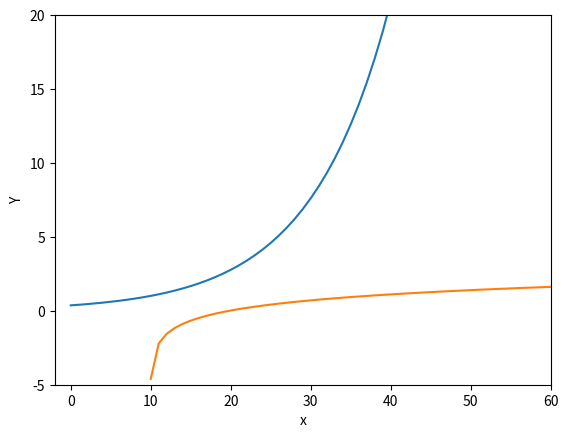

Reproduce this figure in Python.
import numpy as np
import matplotlib.pyplot as plt
N = 1000
x = np.linspace(-1,100,N,endpoint=False)

# exponential
plt.xlim(-2,60)
plt.ylim(-5,20)
plt.plot(np.exp(x))
plt.ylabel('Y')
plt.xlabel("x")

# logarithm
plt.plot(np.log(x))
plt.ylabel('Y')
plt.xlabel("x")
plt.show()
N = 8
y = np.zeros(N)
